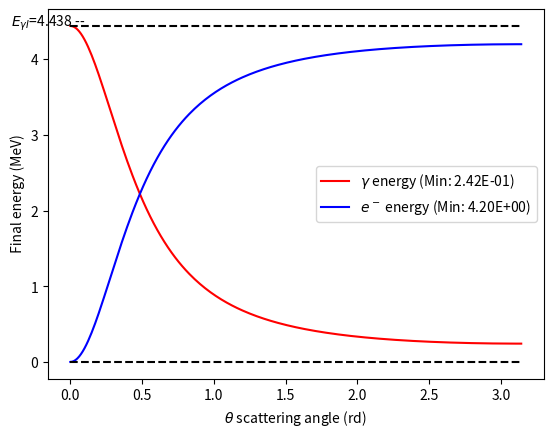

Write Python code to recreate this figure.
import numpy as np
import matplotlib.pyplot as plt

me = 0.511  # MeV
EI = 4.438  # MeV

def calc_EF(EI, theta):
    num = EI * me
    den = 1 - np.cos(theta)
    den *= EI
    den += me
    return num / den


theta = np.linspace(0, np.pi, 255)
EF = calc_EF(EI, theta)
print(np.min(EF), np.max(EF))
plt.plot(theta, EF, color="red", label=f"$\\gamma$ energy (Min: {np.min(EF):.2E})")
plt.plot(theta, EI- EF, color="blue", label=f"$e^-$ energy (Min: {np.max(EI - EF):.2E})")
plt.hlines(0, 0, np.pi, color="black", linestyle="dashed")
plt.hlines(EI, 0, np.pi, color="black", linestyle="dashed")
plt.text(-0.41, EI, "$E_{\gamma I}$=4.438 --")
plt.xlabel(r"$\theta$ scattering angle (rd)")
plt.ylabel(r" Final energy (MeV)")
plt.legend(loc="best")
plt.show()